Run: headless pygame with SDL's dummy video driver; simulated clock (each Clock.tick advances the game by its frame time, no real sleeping); random seed 0; keys injected as events and as key.get_pressed() state; mouse plan: one left click at the window centre at the start of phase 2, then a move to the lower-right quarter at the start of phase 3.
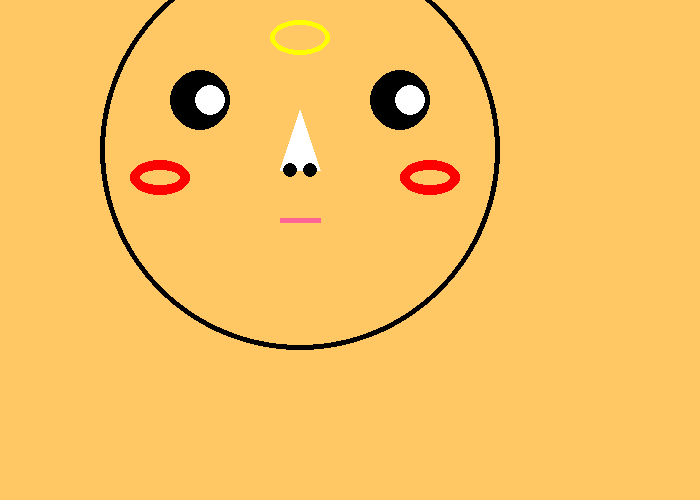
Frame 1 of 4 · flips 1–60 · no input
Frame 2 of 4 · flips 61–180 · clicked the window centre · tapped SPACE, RETURN · held RIGHT (→), D · screen unchanged from frame 1, image omitted
Frame 3 of 4 · flips 181–300 · moved the mouse to the lower-right quarter · held DOWN (↓), S · screen unchanged from frame 2, image omitted
Frame 4 of 4 · flips 301–420 · held LEFT (←), A, UP (↑), W · screen unchanged from frame 3, image omitted

The pygame program that drew these frames:

import pygame
import sys
pygame.init()
WHITE=(255,200,100)
width=700
height=500
screen=pygame.display.set_mode((width, height))
pygame.display.set_caption('曾宥誠')
bg=pygame.Surface((width,height))
bg.fill(WHITE)
pygame.draw.circle(bg,(0,0,0),(200,100),30,0)
pygame.draw.circle(bg,(255,255,255),(210,100),15,0)
pygame.draw.circle(bg,(0,0,0),(400,100),30,0)
pygame.draw.circle(bg,(255,255,255),(410,100),15,0)

pygame.draw.polygon(bg,(255,255,255),[[300,110],[280,170],[320,170]],0)
pygame.draw.circle(bg,(0,0,0),(290,170),7,0)
pygame.draw.circle(bg,(0,0,0),(310,170),7,0)
pygame.draw.ellipse(bg,(255,0,0),[130,160,60,35],10)
pygame.draw.ellipse(bg,(255,0,0),[400,160,60,35],10)
pygame.draw.ellipse(bg,(255,255,0),[270,20,60,35],5)
pygame.draw.line(bg,(255,100,150),(280,220),(320,220),5)
pygame.draw.circle(bg,(0,0,0),(300,150),200,5)
while True:
    for event in pygame.event.get():
        if event.type==pygame.QUIT:
            sys.exit()
    print(pygame.mouse.get_pos())
    screen.blit(bg,(0,0))
    pygame.display.update()
